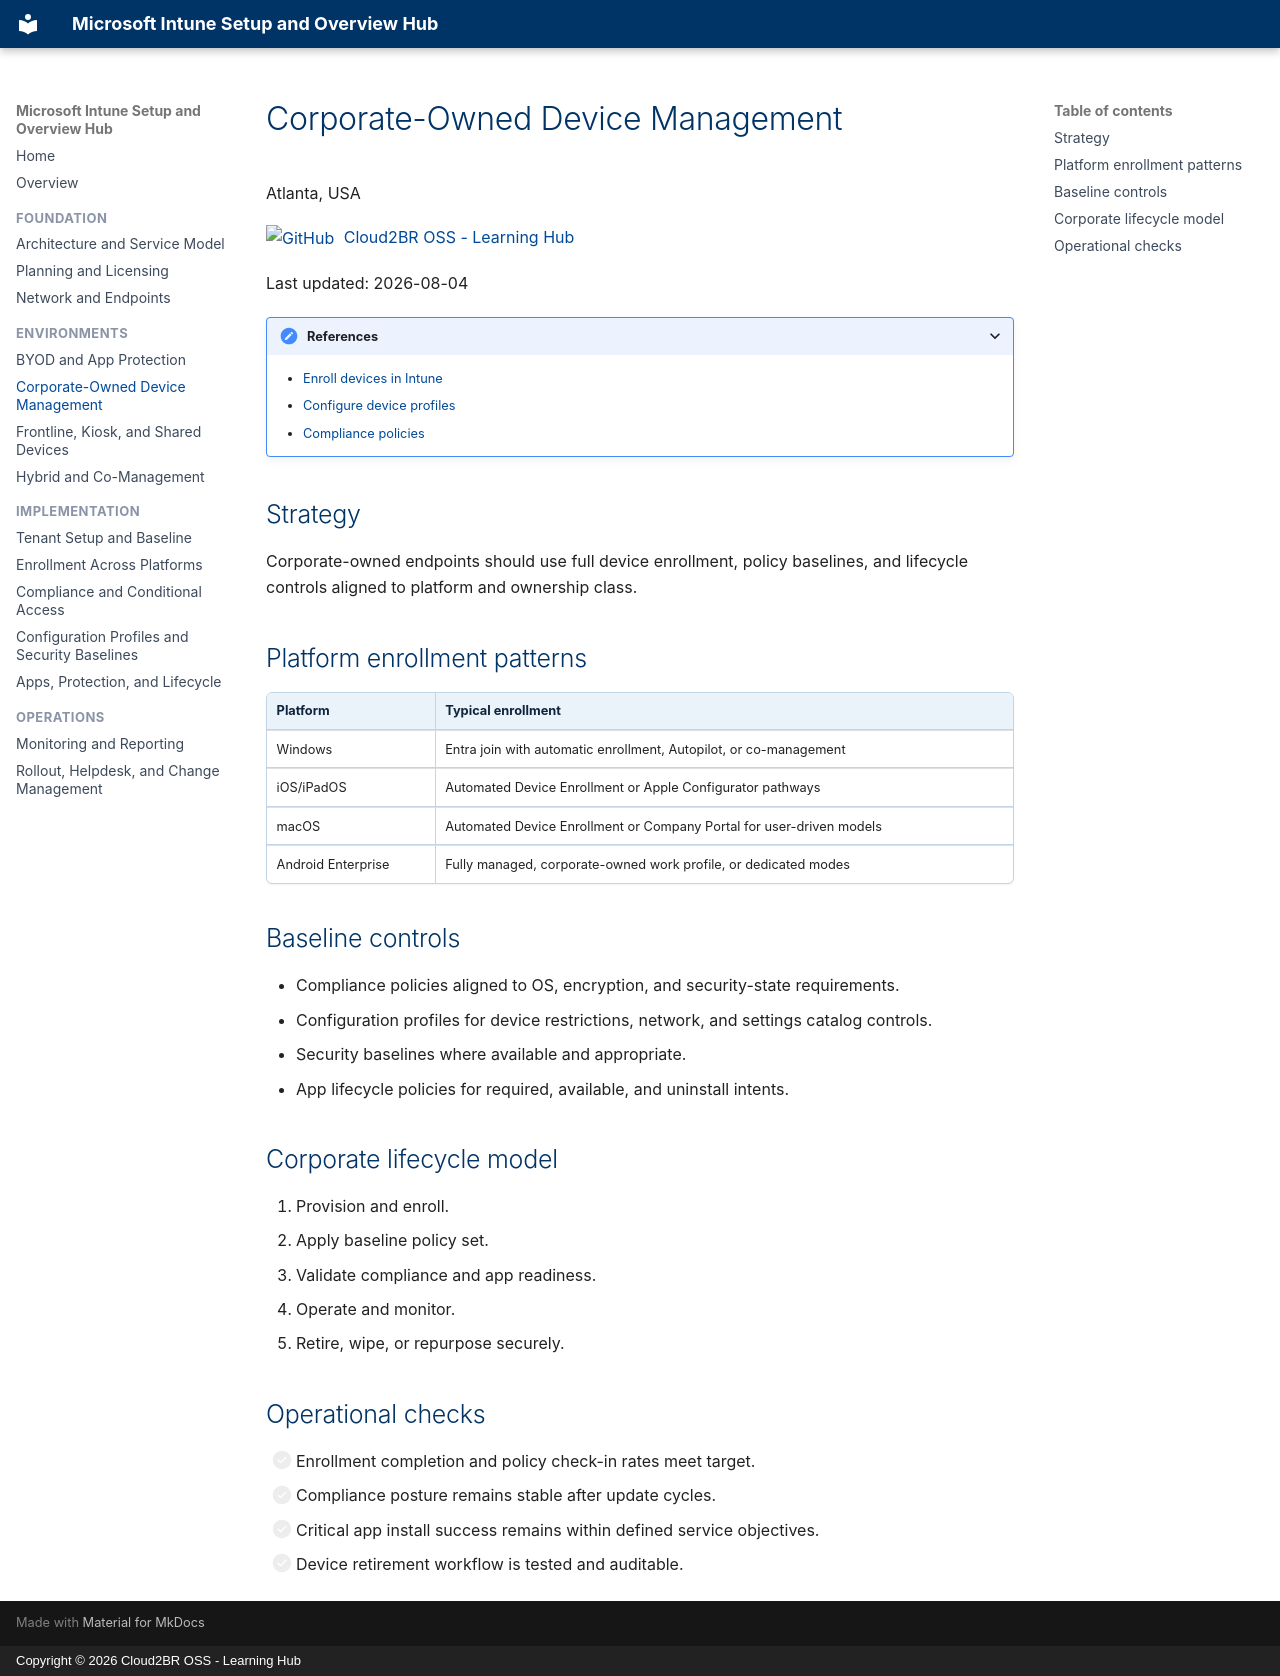

repository: Cloud2BR-MSFTLearningHub/Intune-Overview · page: environments/corporate-owned-devices/index.html · generator: mkdocs · copyright: Copyright © 2026 Cloud2BR OSS - Learning Hub

# Corporate-Owned Device Management

Atlanta, USA

[![GitHub](https://img.shields.io/badge/--181717?logo=github&logoColor=ffffff)](https://github.com/)
[Cloud2BR OSS - Learning Hub](https://github.com/Cloud2BR-MSFTLearningHub)

Last updated: 2026-08-04

----------

<details markdown>
<summary>References</summary>

- [Enroll devices in Intune](https://learn.microsoft.com/en-us/intune/device-enrollment/enroll-devices)
- [Configure device profiles](https://learn.microsoft.com/en-us/intune/device-configuration/create-device-profile)
- [Compliance policies](https://learn.microsoft.com/en-us/intune/device-security/compliance/overview)

</details>

## Strategy

Corporate-owned endpoints should use full device enrollment, policy baselines,
and lifecycle controls aligned to platform and ownership class.

## Platform enrollment patterns

| Platform | Typical enrollment |
| --- | --- |
| Windows | Entra join with automatic enrollment, Autopilot, or co-management |
| iOS/iPadOS | Automated Device Enrollment or Apple Configurator pathways |
| macOS | Automated Device Enrollment or Company Portal for user-driven models |
| Android Enterprise | Fully managed, corporate-owned work profile, or dedicated modes |

## Baseline controls

- Compliance policies aligned to OS, encryption, and security-state requirements.
- Configuration profiles for device restrictions, network, and settings catalog controls.
- Security baselines where available and appropriate.
- App lifecycle policies for required, available, and uninstall intents.

## Corporate lifecycle model

1. Provision and enroll.
2. Apply baseline policy set.
3. Validate compliance and app readiness.
4. Operate and monitor.
5. Retire, wipe, or repurpose securely.

## Operational checks

- [ ] Enrollment completion and policy check-in rates meet target.
- [ ] Compliance posture remains stable after update cycles.
- [ ] Critical app install success remains within defined service objectives.
- [ ] Device retirement workflow is tested and auditable.
